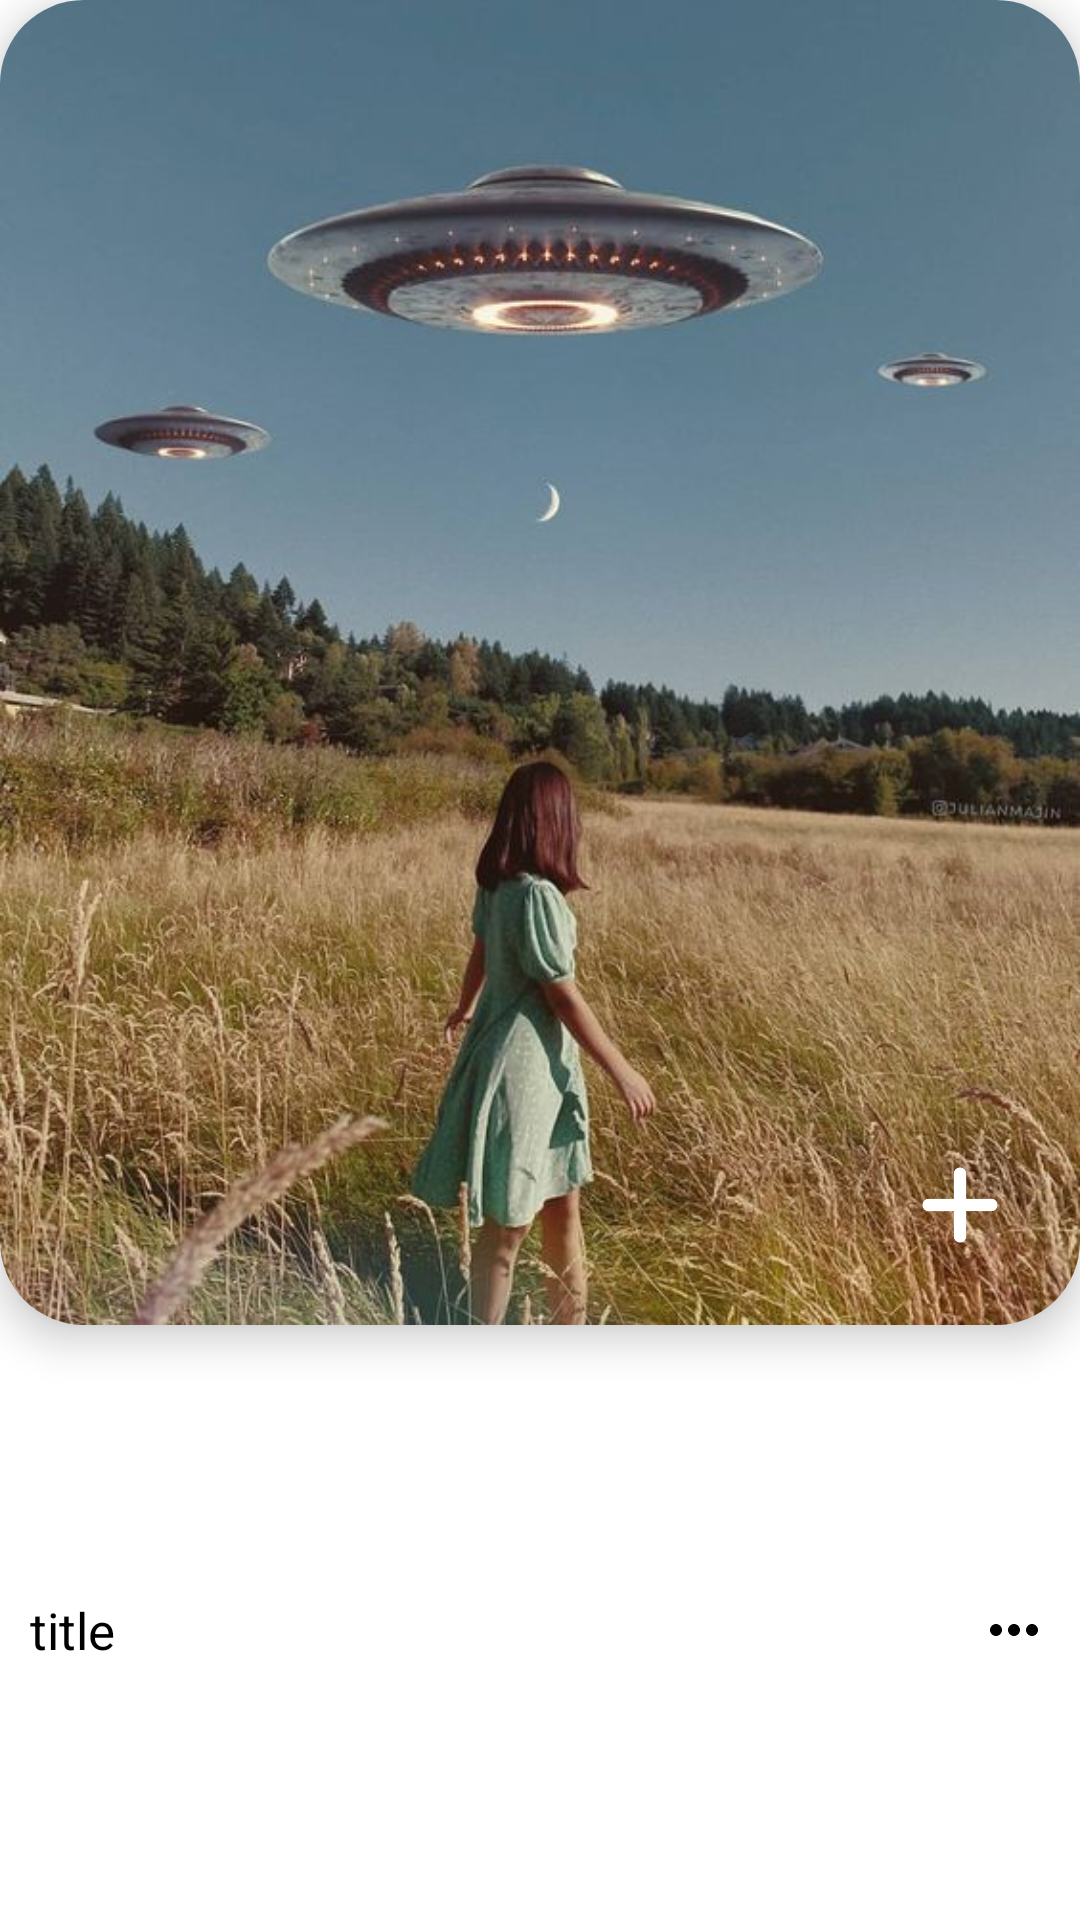

This screen was rendered from an Android layout file. Write that file and the resources it references.
<!-- AndroidManifest.xml: application theme Theme.PinterestApp -->
<!-- res/layout/home_recycler_item2.xml -->
<?xml version="1.0" encoding="utf-8"?>
<androidx.constraintlayout.widget.ConstraintLayout xmlns:android="http://schemas.android.com/apk/res/android"
    xmlns:app="http://schemas.android.com/apk/res-auto"
    android:layout_width="match_parent"
    android:layout_height="wrap_content"
    android:layout_margin="4dp">

    <androidx.cardview.widget.CardView
        android:id="@+id/card_view2"
        android:layout_width="match_parent"
        android:layout_height="wrap_content"
        app:cardCornerRadius="28dp"
        app:cardElevation="8dp"
        app:layout_constraintEnd_toEndOf="parent"
        app:layout_constraintStart_toStartOf="parent"
        app:layout_constraintTop_toTopOf="parent">

        <androidx.constraintlayout.widget.ConstraintLayout
            android:layout_width="match_parent"
            android:layout_height="match_parent">

            <com.google.android.material.imageview.ShapeableImageView
                android:id="@+id/item_images2"
                android:layout_width="match_parent"
                android:layout_height="wrap_content"
                android:adjustViewBounds="true"
                android:scaleType="fitCenter"
                android:src="@drawable/girl_img"
                app:layout_constraintLeft_toLeftOf="parent"
                app:layout_constraintRight_toRightOf="parent"
                app:layout_constraintTop_toTopOf="parent"
                app:shapeAppearanceOverlay="@style/radius" />

            <LinearLayout
                android:layout_width="50dp"
                android:layout_height="50dp"
                android:layout_margin="15dp"
                android:background="@drawable/circle_shape"
                app:layout_constraintBottom_toBottomOf="parent"
                app:layout_constraintRight_toRightOf="parent">

                <ImageView
                    android:layout_width="match_parent"
                    android:layout_height="match_parent"
                    android:contentDescription="@string/todo"
                    android:src="@drawable/plus"
                    app:tint="@color/white" />

            </LinearLayout>

        </androidx.constraintlayout.widget.ConstraintLayout>

    </androidx.cardview.widget.CardView>


    <LinearLayout
        android:layout_width="0dp"
        android:layout_height="30dp"
        android:layout_marginTop="5dp"
        android:gravity="center_vertical"
        android:orientation="horizontal"
        app:layout_constraintBottom_toBottomOf="parent"
        app:layout_constraintLeft_toLeftOf="parent"
        app:layout_constraintRight_toRightOf="parent"
        app:layout_constraintTop_toBottomOf="@id/card_view2">

        <ImageView
            android:layout_width="25dp"
            android:layout_height="match_parent"
            android:layout_gravity="start"
            android:layout_marginStart="10dp"
            android:adjustViewBounds="true"
            android:contentDescription="@string/todo"
            android:scaleType="fitCenter"
            android:src="@drawable/favorite"
            android:visibility="gone" />

        <TextView
            android:layout_width="wrap_content"
            android:layout_height="wrap_content"
            android:layout_marginStart="10dp"
            android:text="@string/_308"
            android:textColor="@color/black"
            android:textSize="17sp"
            android:visibility="gone" />

        <TextView
            android:id="@+id/title2"
            android:layout_width="wrap_content"
            android:layout_height="wrap_content"
            android:layout_marginStart="10dp"
            android:singleLine="true"
            android:text="title"
            android:textColor="@color/black"
            android:textSize="17sp" />

        <LinearLayout
            android:layout_width="0dp"
            android:layout_height="match_parent"
            android:layout_weight="1"
            android:gravity="end|center_vertical">

            <ImageView
                android:layout_width="wrap_content"
                android:layout_height="wrap_content"
                android:layout_marginEnd="10dp"
                android:adjustViewBounds="true"
                android:contentDescription="@string/todo"
                android:src="@drawable/ic_more" />

        </LinearLayout>


    </LinearLayout>

</androidx.constraintlayout.widget.ConstraintLayout>
<!-- resources referenced by this layout -->
<resources>
  <!-- drawable favorite: png bitmap (drawable-v24, 6542 bytes) -->
  <!-- drawable girl_img: png bitmap (drawable-v24, 654217 bytes) -->
  <!-- drawable ic_more (drawable) -->
  <vector xmlns:android="http://schemas.android.com/apk/res/android"
      android:width="24dp"
      android:height="24dp"
      android:viewportWidth="24"
      android:viewportHeight="24"
      android:tint="@color/black">
      <path
          android:fillColor="@android:color/white"
          android:pathData="M6,10c-1.1,0 -2,0.9 -2,2s0.9,2 2,2 2,-0.9 2,-2 -0.9,-2 -2,-2zM18,10c-1.1,0 -2,0.9 -2,2s0.9,2 2,2 2,-0.9 2,-2 -0.9,-2 -2,-2zM12,10c-1.1,0 -2,0.9 -2,2s0.9,2 2,2 2,-0.9 2,-2 -0.9,-2 -2,-2z"/>
  </vector>
  <!-- drawable plus: png bitmap (drawable-v24, 3781 bytes) -->
  <string name="_308">308</string>
  <string name="todo">todo</string>
  <style name="radius">
          <item name="cornerSize">6%</item>
      </style>
  <style name="Theme.PinterestApp" parent="Theme.MaterialComponents.DayNight.NoActionBar">
          
          <item name="colorPrimary">@color/purple_500</item>
          <item name="colorPrimaryVariant">@color/purple_700</item>
          <item name="colorOnPrimary">@color/white</item>
          
          <item name="colorSecondary">@color/teal_200</item>
          <item name="colorSecondaryVariant">@color/teal_700</item>
          <item name="colorOnSecondary">@color/black</item>
          
          <item name="android:statusBarColor" tools:targetApi="l">?attr/colorPrimaryVariant</item>
          
      </style>
  <!-- not gathered from this repository: default colours our renderer supplied (Android Studio template values) -->
  <color name="purple_500">#FF6200EE</color>
  <color name="purple_700">#FF3700B3</color>
  <color name="teal_200">#FF03DAC5</color>
  <color name="teal_700">#FF018786</color>
  <color name="black">#FF000000</color>
  <color name="white">#FFFFFFFF</color>
</resources>
